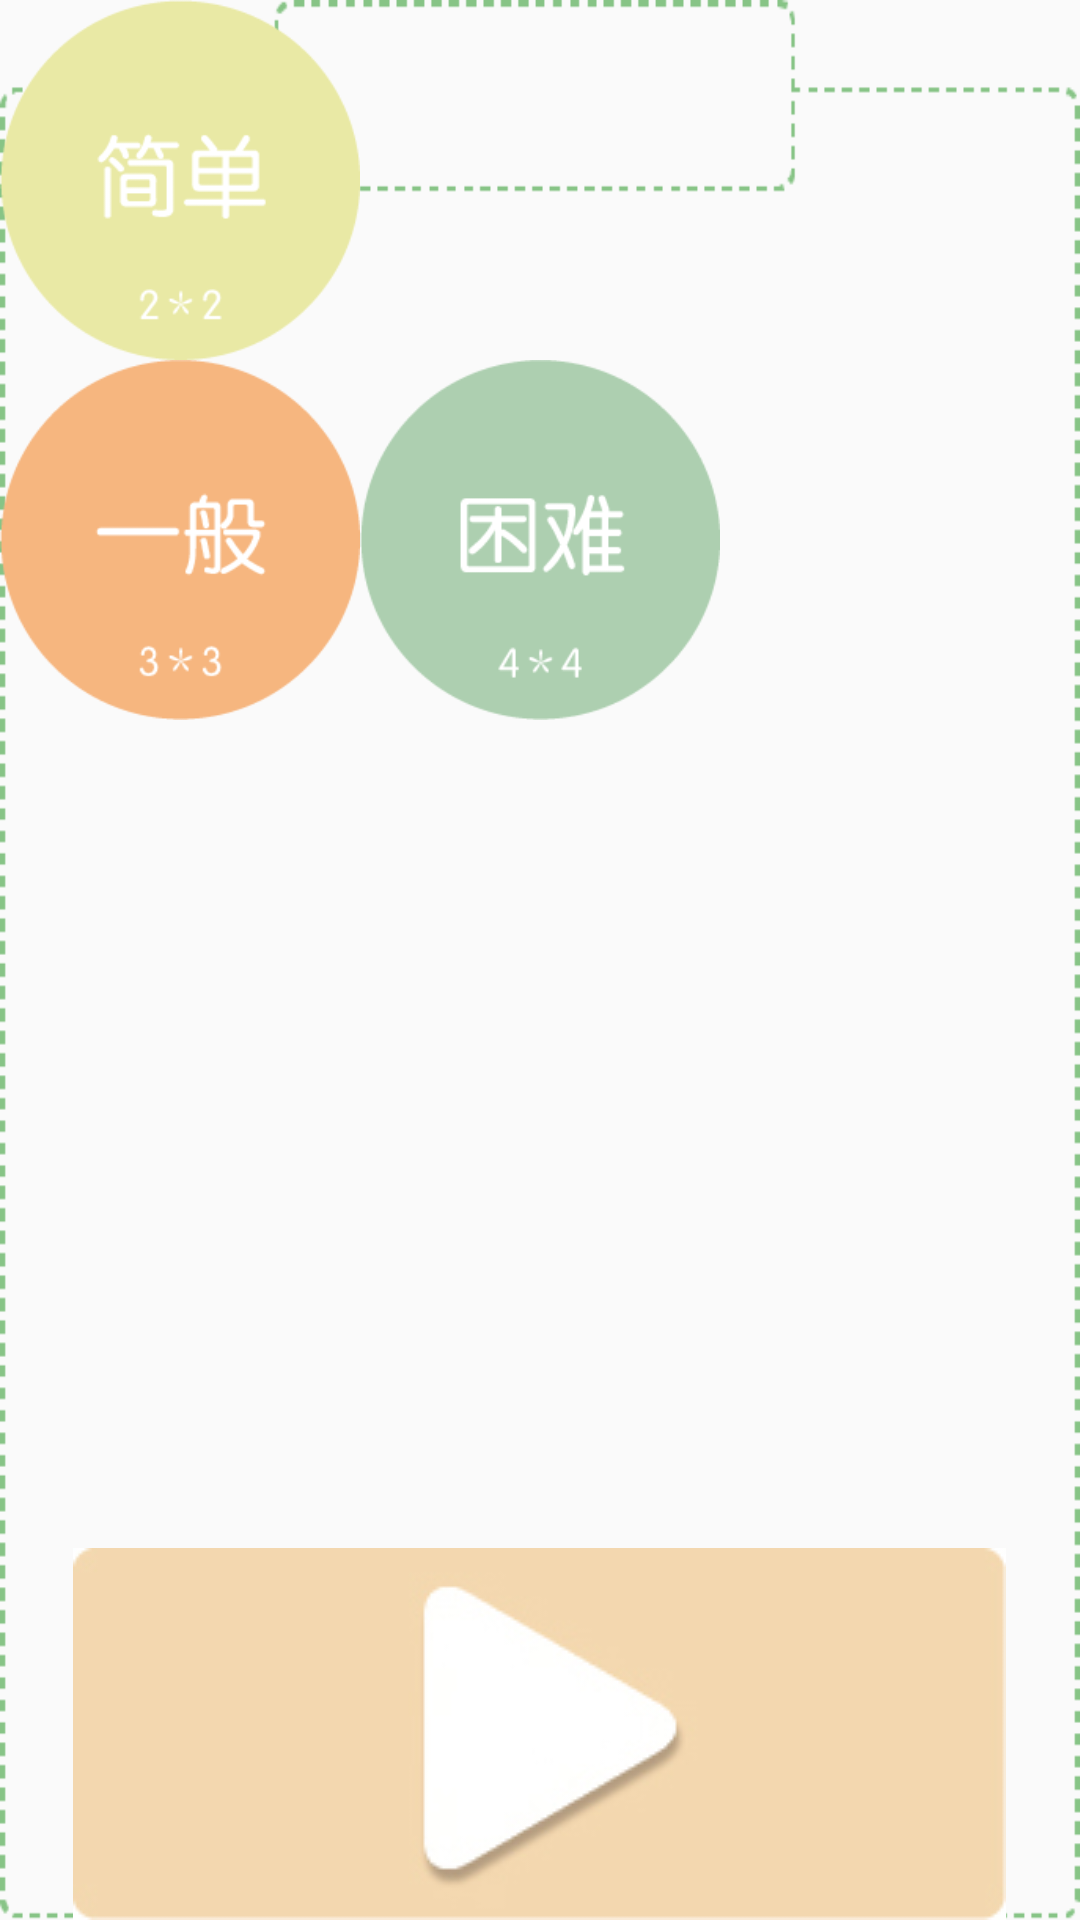

The Android layout XML behind this screen, and the referenced resources:
<!-- AndroidManifest.xml: application theme AppTheme -->
<!-- res/layout/activity_choose_level.xml -->
<?xml version="1.0" encoding="utf-8"?>
<RelativeLayout xmlns:android="http://schemas.android.com/apk/res/android"
    android:layout_width="match_parent"
    android:layout_height="match_parent"
    android:layout_margin="@dimen/activity_horizontal_margin"
    android:background="@drawable/dot_line_choose_level"
    android:orientation="vertical">

    <ImageButton
        android:id="@+id/level_easy"
        android:layout_width="@dimen/level_btn_size"
        android:layout_height="@dimen/level_btn_size"
        android:background="@drawable/easy_level" />

    <ImageButton
        android:layout_below="@id/level_easy"
        android:id="@+id/level_normal"
        android:layout_width="@dimen/level_btn_size"
        android:layout_height="@dimen/level_btn_size"
        android:layout_weight="1"
        android:background="@drawable/normal_level" />

    <ImageButton
        android:layout_below="@id/level_easy"
        android:id="@+id/level_hard"
        android:layout_toEndOf="@id/level_normal"
        android:layout_width="@dimen/level_btn_size"
        android:layout_height="@dimen/level_btn_size"
        android:layout_weight="1"
        android:background="@drawable/hard_level" />
    <ImageButton
        android:id="@+id/level_start"
        android:layout_width="wrap_content"
        android:background="@drawable/start_btn"
        android:layout_alignParentBottom="true"
        android:layout_centerHorizontal="true"
        android:layout_height="wrap_content" />
</RelativeLayout>
<!-- resources referenced by this layout -->
<resources>
  <dimen name="activity_horizontal_margin">16dp</dimen>
  <dimen name="level_btn_size">120dp</dimen>
  <!-- drawable dot_line_choose_level: jpg bitmap (drawable, 92656 bytes) -->
  <!-- drawable easy_level: jpg bitmap (drawable, 53513 bytes) -->
  <!-- drawable hard_level: png bitmap (drawable, 5174 bytes) -->
  <!-- drawable normal_level: png bitmap (drawable, 4993 bytes) -->
  <!-- drawable start_btn: jpg bitmap (drawable, 44287 bytes) -->
  <style name="AppTheme" parent="Theme.AppCompat.Light.DarkActionBar">
          
          <item name="colorPrimary">@color/colorPrimary</item>
          <item name="colorPrimaryDark">@color/colorPrimaryDark</item>
          <item name="colorAccent">@color/colorAccent</item>
      </style>
  <color name="colorPrimary">#fff8cb</color>
  <color name="colorPrimaryDark">#303F9F</color>
  <color name="colorAccent">#FF4081</color>
</resources>
